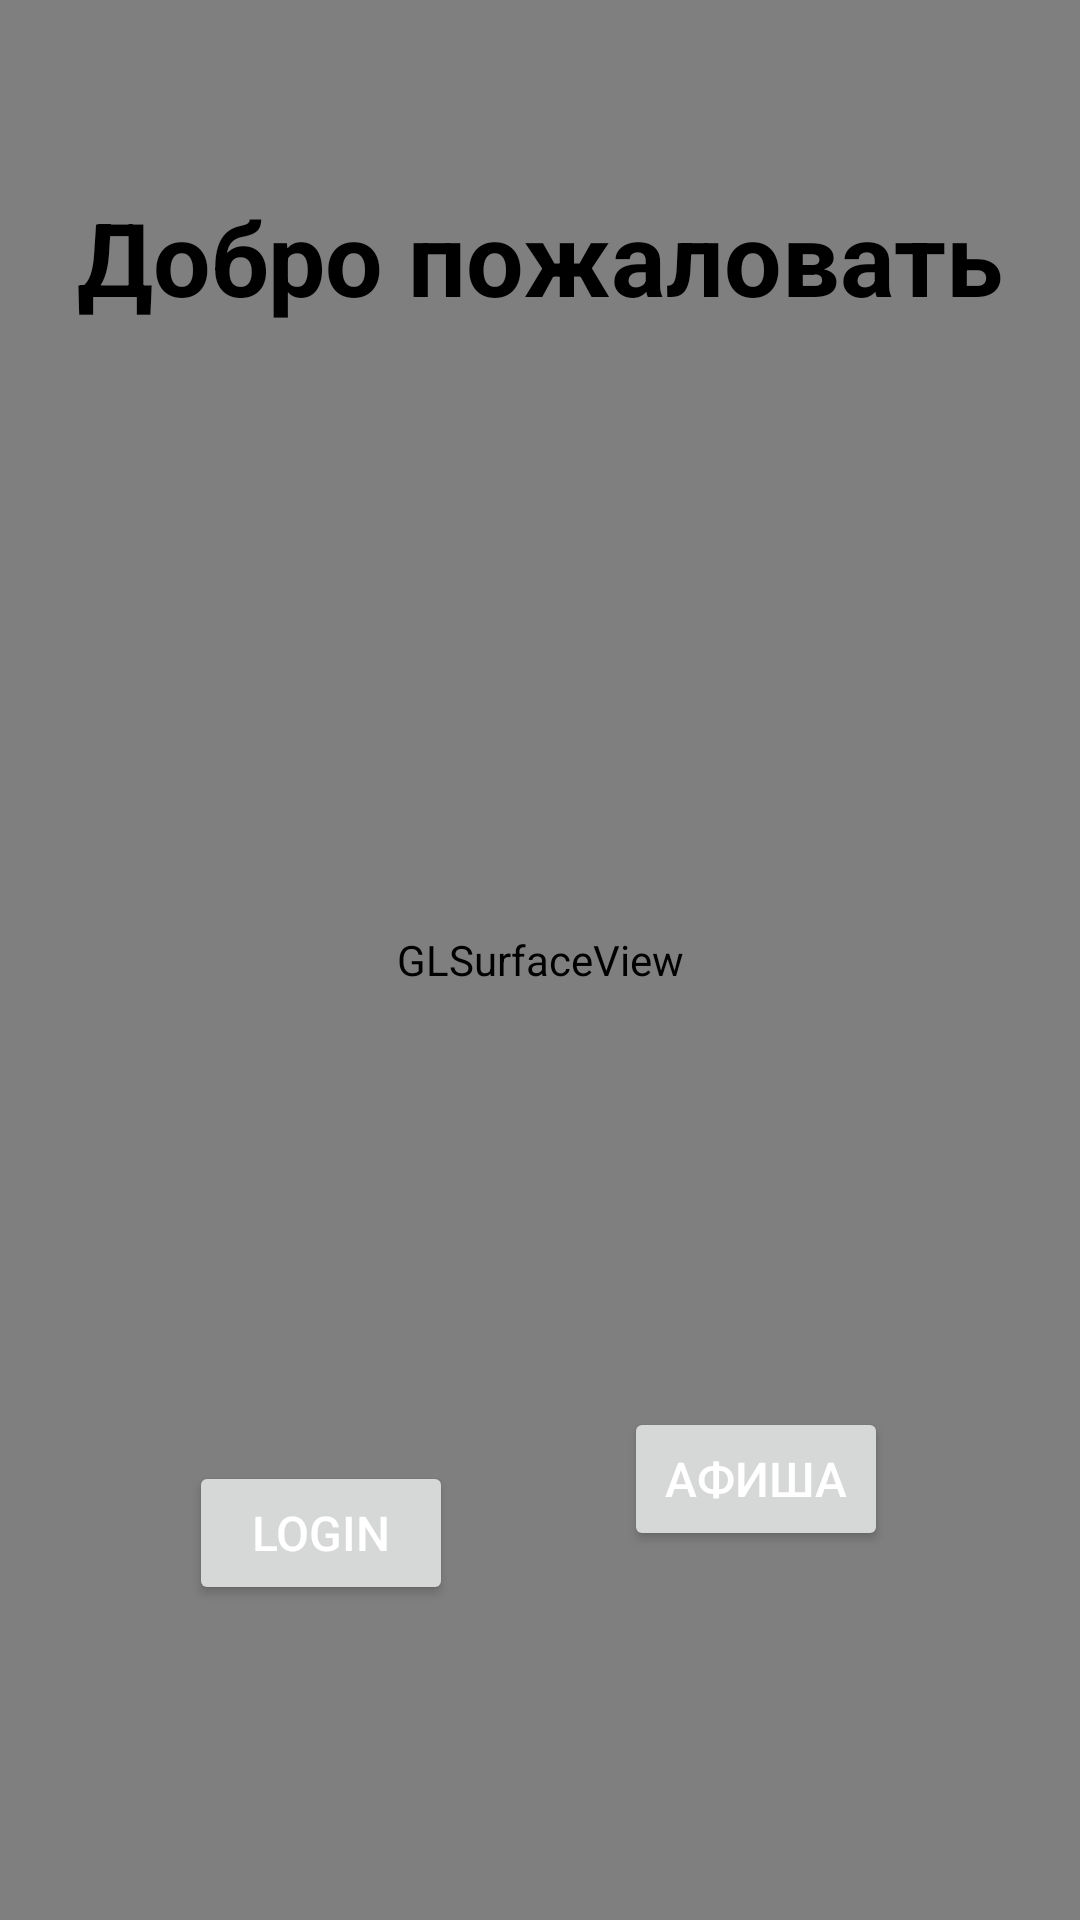

This screen was rendered from an Android layout file. Write that file and the resources it references.
<!-- AndroidManifest.xml: application theme AppTheme -->
<!-- res/layout/title_screen.xml -->
<?xml version="1.0" encoding="utf-8"?>
<RelativeLayout xmlns:android="http://schemas.android.com/apk/res/android"
    android:layout_width="match_parent"
    android:layout_height="match_parent">

    <android.opengl.GLSurfaceView
        android:id="@+id/glSurfz"
        android:layout_width="match_parent"
        android:layout_height="match_parent"
        android:layout_alignParentBottom="true" />

    <TextView
            android:layout_width="match_parent"
            android:layout_height="wrap_content"
            android:layout_alignParentTop="true"
            android:layout_marginTop="63dp"
            android:text="@string/welcome"
            android:textAlignment="center"
            android:textColor="@color/black"
            android:textSize="34sp"
            android:textStyle="bold"/>
    <Button
            android:id="@+id/welcomeButton"
            android:layout_width="wrap_content"
            android:layout_height="wrap_content"
            android:layout_alignParentEnd="true"
            android:layout_marginEnd="64dp"
            android:layout_marginBottom="123dp"
            android:text="@string/go_to_come"
            android:textColor="@color/white"
            android:textSize="16sp" android:layout_alignParentBottom="true"/>
    <Button
            android:id="@+id/loginButton"
            android:layout_width="wrap_content"
            android:layout_height="wrap_content"
            android:layout_alignParentStart="true"
            android:layout_marginStart="63dp"
            android:layout_marginBottom="105dp"
            android:text="login"
            android:textColor="@color/white"
            android:textSize="16sp" android:layout_alignParentBottom="true"/>
    <LinearLayout
            android:id="@+id/buttonCarouselLayout"
            android:layout_width="match_parent"
            android:layout_height="wrap_content"
            android:orientation="vertical"
            android:visibility="gone">
        <Button
                android:id="@+id/button1"
                android:layout_width="wrap_content"
                android:layout_height="wrap_content"
                android:text="Кнопка 1"
                android:visibility="gone" />

        <Button
                android:id="@+id/button2"
                android:layout_width="100dp"
                android:layout_height="100dp"
                android:text="Кнопка 2"
                android:visibility="gone" />

        <Button
                android:id="@+id/button3"
                android:layout_width="wrap_content"
                android:layout_height="wrap_content"
                android:text="Кнопка 3"
                android:visibility="gone" />
    </LinearLayout>

</RelativeLayout>
<!-- resources referenced by this layout -->
<resources>
  <color name="black">#FF000000</color>
  <color name="white">#FFFFFFFF</color>
  <string name="go_to_come">Афиша</string>
  <string name="welcome">Добро пожаловать</string>
  <style name="AppTheme" parent="Theme.MaterialComponents.DayNight.NoActionBar">
          <item name="colorPrimary">@color/colorPrimary</item>
          <item name="colorPrimaryDark">@color/black</item>
          <item name="colorAccent">@color/colorAccent</item>
          <item name="android:windowBackground">@color/windowBackgroundColor</item>
          <item name="android:textColorPrimary">@color/primaryTextColor</item>
          <item name="android:textColorSecondary">@color/secondaryTextColor</item>
      </style>
  <color name="colorPrimary">#3F51B5</color>
  <color name="colorAccent">#FF4081</color>
  <color name="windowBackgroundColor">#FFFFFF</color>
  <color name="primaryTextColor">#000000</color>
  <color name="secondaryTextColor">#757575</color>
</resources>
